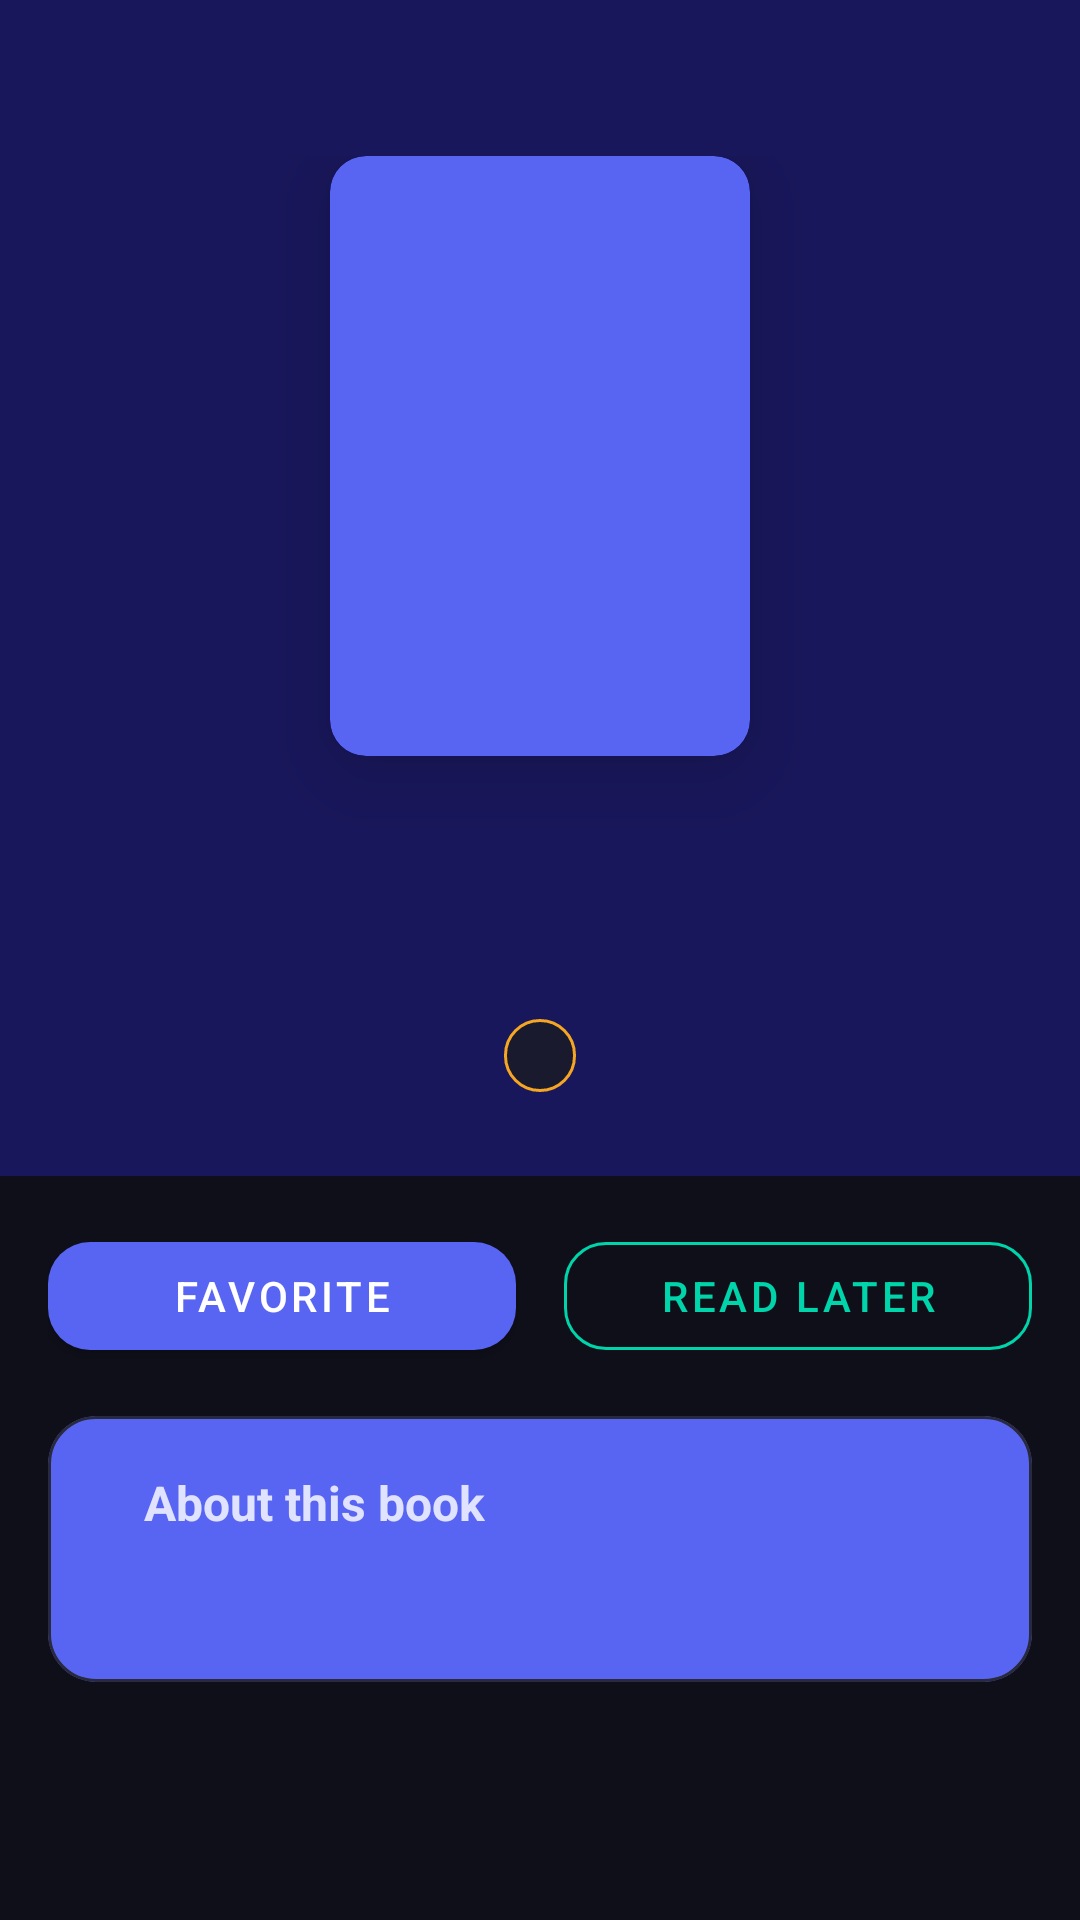

Layout XML and referenced resources for this Android screen:
<!-- AndroidManifest.xml: application theme Theme.BookNest -->
<!-- res/layout/activity_book_detail.xml -->
<?xml version="1.0" encoding="utf-8"?>
<ScrollView xmlns:android="http://schemas.android.com/apk/res/android"
    xmlns:app="http://schemas.android.com/apk/res-auto"
    android:layout_width="match_parent"
    android:layout_height="match_parent"
    android:background="@color/background">

    <LinearLayout
        android:layout_width="match_parent"
        android:layout_height="wrap_content"
        android:orientation="vertical">

        
        <LinearLayout
            android:layout_width="match_parent"
            android:layout_height="wrap_content"
            android:orientation="vertical"
            android:background="@color/surface"
            android:paddingTop="52dp"
            android:paddingBottom="28dp"
            android:paddingStart="24dp"
            android:paddingEnd="24dp"
            android:gravity="center_horizontal">

            
            <com.google.android.material.card.MaterialCardView
                android:layout_width="wrap_content"
                android:layout_height="wrap_content"
                app:cardCornerRadius="12dp"
                app:cardElevation="16dp"
                app:cardBackgroundColor="@color/card_bg"
                android:layout_marginBottom="20dp">

                <ImageView
                    android:id="@+id/imgCover"
                    android:layout_width="140dp"
                    android:layout_height="200dp"
                    android:scaleType="fitCenter"
                    android:contentDescription="Book Cover" />

            </com.google.android.material.card.MaterialCardView>

            
            <TextView
                android:id="@+id/tvTitle"
                android:layout_width="match_parent"
                android:layout_height="wrap_content"
                android:gravity="center"
                android:textSize="22sp"
                android:textStyle="bold"
                android:textColor="@color/text_primary"
                android:lineSpacingMultiplier="1.2"
                android:layout_marginBottom="8dp" />

            
            <TextView
                android:id="@+id/tvAuthor"
                android:layout_width="match_parent"
                android:layout_height="wrap_content"
                android:gravity="center"
                android:textSize="15sp"
                android:textColor="@color/colorTeal"
                android:layout_marginBottom="6dp" />

            
            <TextView
                android:id="@+id/tvYear"
                android:layout_width="wrap_content"
                android:layout_height="wrap_content"
                android:paddingStart="12dp"
                android:paddingEnd="12dp"
                android:paddingTop="4dp"
                android:paddingBottom="4dp"
                android:textSize="12sp"
                android:textColor="@color/colorAccent"
                android:background="@drawable/badge_bg"
                android:layout_marginTop="4dp" />

        </LinearLayout>

        
        <LinearLayout
            android:layout_width="match_parent"
            android:layout_height="wrap_content"
            android:orientation="horizontal"
            android:padding="16dp"
            android:gravity="center">

            <com.google.android.material.button.MaterialButton
                android:id="@+id/btnFavorite"
                android:layout_width="0dp"
                android:layout_weight="1"
                android:layout_height="wrap_content"
                android:text="Favorite"
                android:textColor="@color/white"
                android:layout_marginEnd="8dp"
                app:backgroundTint="@color/colorPrimary"
                app:cornerRadius="14dp" />

            <com.google.android.material.button.MaterialButton
                android:id="@+id/btnReadingList"
                android:layout_width="0dp"
                android:layout_weight="1"
                android:layout_height="wrap_content"
                android:text="Read Later"
                android:textColor="@color/colorTeal"
                android:layout_marginStart="8dp"
                style="@style/Widget.MaterialComponents.Button.OutlinedButton"
                app:strokeColor="@color/colorTeal"
                app:cornerRadius="14dp" />

        </LinearLayout>

        
        <com.google.android.material.card.MaterialCardView
            android:layout_width="match_parent"
            android:layout_height="wrap_content"
            android:layout_marginStart="16dp"
            android:layout_marginEnd="16dp"
            android:layout_marginBottom="24dp"
            app:cardBackgroundColor="@color/card_bg"
            app:cardCornerRadius="16dp"
            app:cardElevation="0dp"
            app:strokeColor="@color/divider"
            app:strokeWidth="1dp">

            <LinearLayout
                android:layout_width="match_parent"
                android:layout_height="wrap_content"
                android:orientation="vertical"
                android:padding="18dp">

                
                <LinearLayout
                    android:layout_width="match_parent"
                    android:layout_height="wrap_content"
                    android:orientation="horizontal"
                    android:gravity="center_vertical"
                    android:layout_marginBottom="12dp">

                    <View
                        android:layout_width="4dp"
                        android:layout_height="20dp"
                        android:background="@color/colorPrimary"
                        android:layout_marginEnd="10dp" />

                    <TextView
                        android:layout_width="wrap_content"
                        android:layout_height="wrap_content"
                        android:text="About this book"
                        android:textSize="16sp"
                        android:textStyle="bold"
                        android:textColor="@color/text_primary" />

                </LinearLayout>

                <TextView
                    android:id="@+id/tvDescription"
                    android:layout_width="match_parent"
                    android:layout_height="wrap_content"
                    android:textSize="14sp"
                    android:lineSpacingMultiplier="1.6"
                    android:textColor="@color/text_secondary" />

            </LinearLayout>

        </com.google.android.material.card.MaterialCardView>

    </LinearLayout>
</ScrollView>
<!-- resources referenced by this layout -->
<resources>
  <color name="background">#0F0F1A</color>
  <color name="card_bg">#5865f2</color>
  <color name="colorAccent">#F5A623</color>
  <color name="colorPrimary">#5865f2</color>
  <color name="colorTeal">#00D4AA</color>
  <color name="divider">#2A2A3E</color>
  <color name="surface">#19175c</color>
  <color name="text_primary">#e0e3ff</color>
  <color name="text_secondary">#A8A8B3</color>
  <color name="white">#FFFFFF</color>
  <!-- drawable badge_bg (drawable) -->
  <?xml version="1.0" encoding="utf-8"?>
  <shape xmlns:android="http://schemas.android.com/apk/res/android"
      android:shape="rectangle">
      <solid android:color="#1A1A2E" />
      <stroke android:width="1dp" android:color="#F5A623" />
      <corners android:radius="20dp" />
  </shape>
  <style name="Theme.BookNest" parent="Theme.MaterialComponents.DayNight.NoActionBar">
          <item name="colorPrimary">@color/colorPrimary</item>
          <item name="colorPrimaryDark">@color/colorPrimaryDark</item>
          <item name="colorAccent">@color/colorAccent</item>
          <item name="android:windowBackground">@color/background</item>
          <item name="android:statusBarColor">@color/surface</item>
          <item name="android:navigationBarColor">@color/surface</item>
  
          
          <item name="android:windowLightStatusBar">false</item>
  
          
          <item name="android:textColorPrimary">@color/text_primary</item>
          <item name="android:textColorSecondary">@color/text_secondary</item>
  
          
          <item name="colorSurface">@color/card_bg</item>
          <item name="colorOnSurface">@color/text_primary</item>
  
          
          <item name="bottomNavigationStyle">@style/BottomNavStyle</item>
      </style>
  <color name="colorPrimaryDark">#19175c</color>
  <style name="BottomNavStyle" parent="Widget.MaterialComponents.BottomNavigationView">
          <item name="android:background">@color/surface</item>
          <item name="itemIconTint">@color/bottom_nav_colors</item>
          <item name="itemTextColor">@color/bottom_nav_colors</item>
      </style>
</resources>
